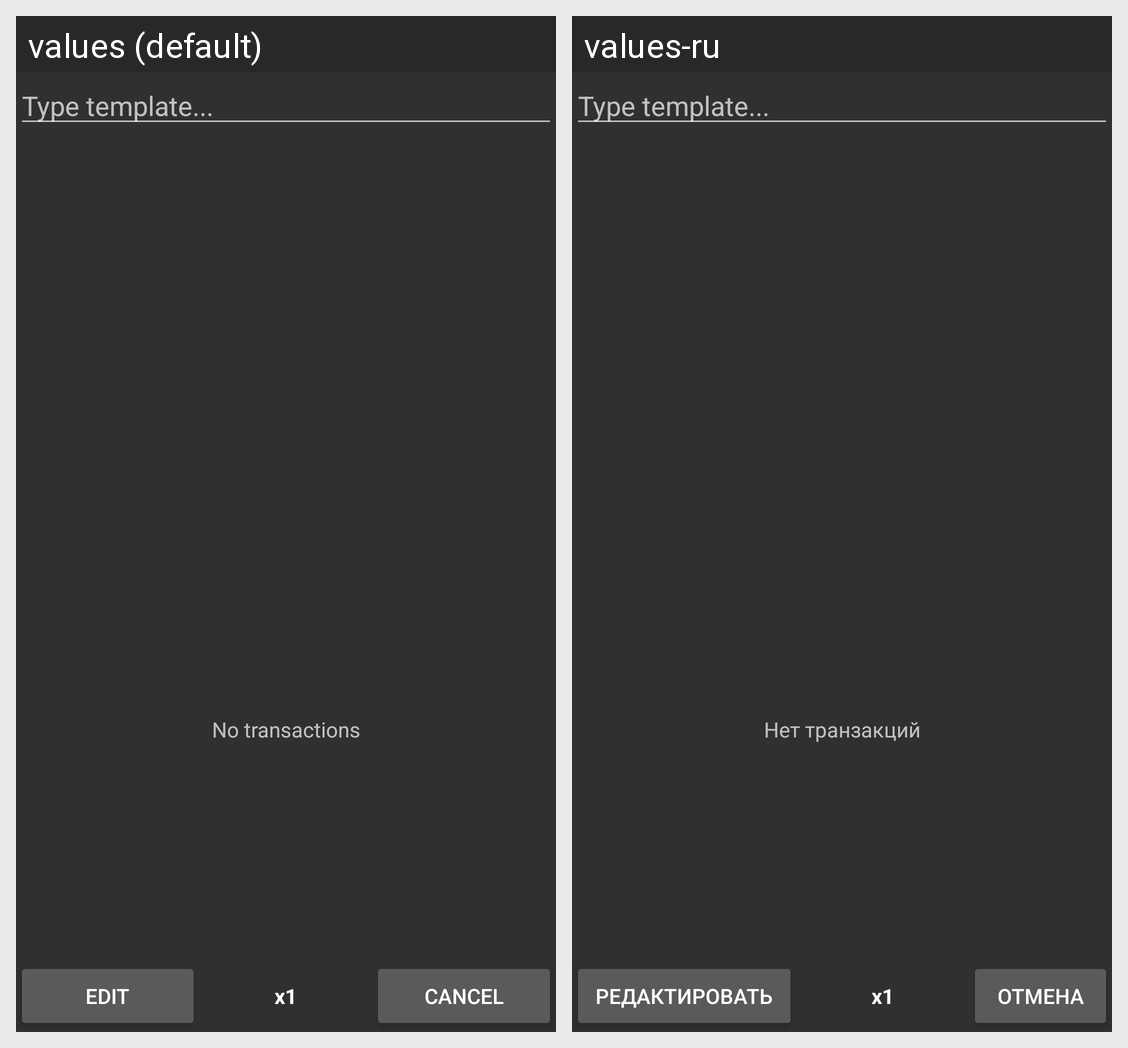

The Android screen above is rendered under two locales of the same app. Produce the string resources it draws, with the default and per-locale values.
Android screen res/layout/templates.xml rendered under 2 locales, left to right: values (default), values-ru. Device: Nexus 5 (rendered at 1080×1920; each locale shown at half size, 540×960, under a caption strip naming it); theme AppTheme.
Strings drawn on this screen, with the default value and each locale's value (text and hints the layout hard-codes, and strings that could not be matched under every locale, appear in the picture but are not listed):

no_transactions
  values: No transactions
  values-ru: Нет транзакций

edit
  values: Edit
  values-ru: Редактировать

cancel
  values: Cancel
  values-ru: Отмена
